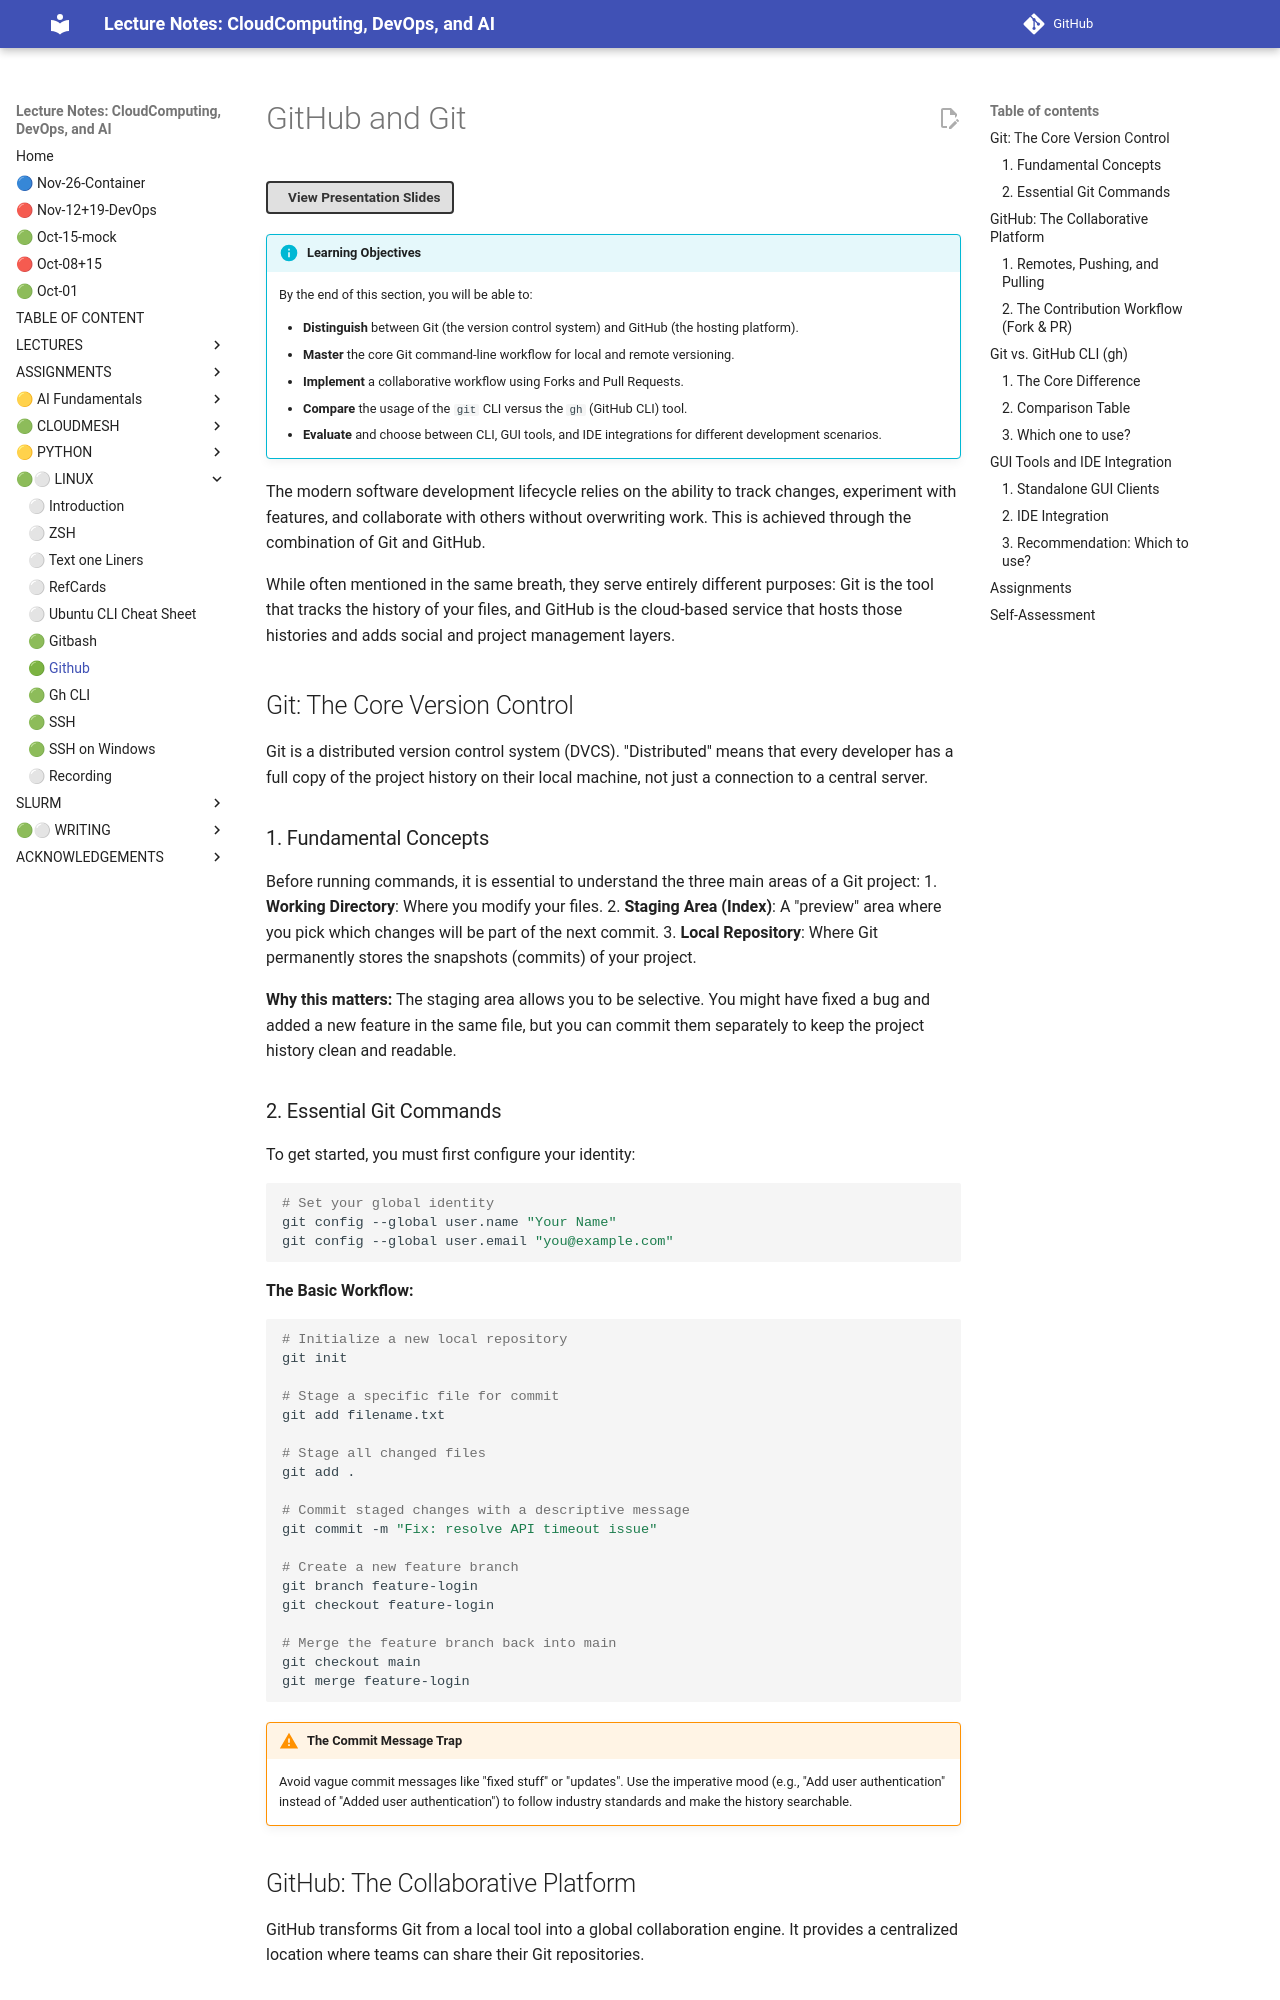

repository: cloudmesh-ai/cloudmesh-ai-lecture · page: section/linux/github/index.html · generator: mkdocs

# GitHub and Git

!!! info "Learning Objectives"

    By the end of this section, you will be able to:

    * **Distinguish** between Git (the version control system) and GitHub (the hosting platform).
    * **Master** the core Git command-line workflow for local and remote versioning.
    * **Implement** a collaborative workflow using Forks and Pull Requests.
    * **Compare** the usage of the `git` CLI versus the `gh` (GitHub CLI) tool.
    * **Evaluate** and choose between CLI, GUI tools, and IDE integrations for different development scenarios.

The modern software development lifecycle relies on the ability to track changes, experiment with features, and collaborate with others without overwriting work. This is achieved through the combination of Git and GitHub.

While often mentioned in the same breath, they serve entirely different purposes: Git is the tool that tracks the history of your files, and GitHub is the cloud-based service that hosts those histories and adds social and project management layers.

## Git: The Core Version Control

Git is a distributed version control system (DVCS). "Distributed" means that every developer has a full copy of the project history on their local machine, not just a connection to a central server.

### 1. Fundamental Concepts

Before running commands, it is essential to understand the three main areas of a Git project:
1. **Working Directory**: Where you modify your files.
2. **Staging Area (Index)**: A "preview" area where you pick which changes will be part of the next commit.
3. **Local Repository**: Where Git permanently stores the snapshots (commits) of your project.

**Why this matters:** The staging area allows you to be selective. You might have fixed a bug and added a new feature in the same file, but you can commit them separately to keep the project history clean and readable.

### 2. Essential Git Commands

To get started, you must first configure your identity:

```bash
# Set your global identity
git config --global user.name "Your Name"
git config --global user.email "you@example.com"
```

**The Basic Workflow:**

```bash
# Initialize a new local repository
git init

# Stage a specific file for commit
git add filename.txt

# Stage all changed files
git add .

# Commit staged changes with a descriptive message
git commit -m "Fix: resolve API timeout issue"

# Create a new feature branch
git branch feature-login
git checkout feature-login

# Merge the feature branch back into main
git checkout main
git merge feature-login
```

!!! warning "The Commit Message Trap"

    Avoid vague commit messages like "fixed stuff" or "updates". Use the imperative mood (e.g., "Add user authentication" instead of "Added user authentication") to follow industry standards and make the history searchable.

## GitHub: The Collaborative Platform

GitHub transforms Git from a local tool into a global collaboration engine. It provides a centralized location where teams can share their Git repositories.

### 1. Remotes, Pushing, and Pulling

A "remote" is a version of your project hosted on the internet or a network.

```bash
# Link your local repo to a GitHub remote
git remote add origin https://github.com/user/repo.git

# Upload local commits to the remote server
git push -u origin main

# Download changes from the remote and merge them into your local branch
git pull origin main
```
